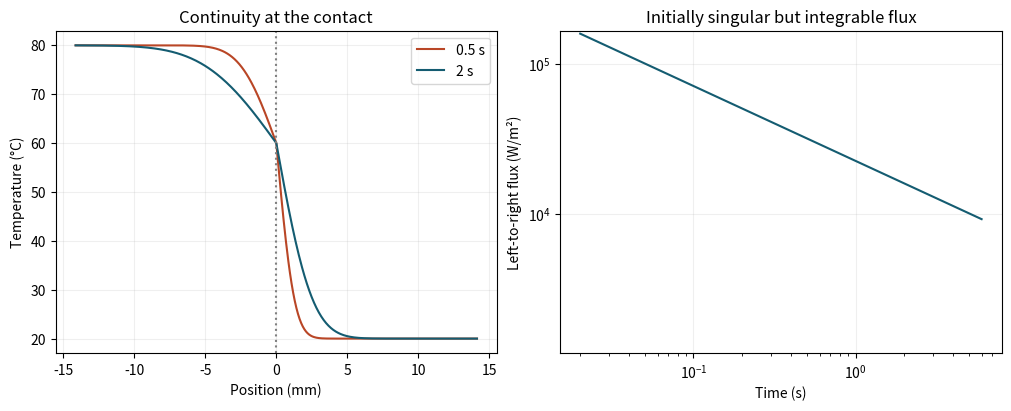

Recreate this plot in Python.
import math
import numpy as np
import matplotlib.pyplot as plt

k_left, k_right=4.,1.            # W/(m K)
capacity_left,capacity_right=1e6,1e6  # volumetric heat capacities, J/(m³ K)
time=2.                           # seconds
TL,TR=80.,20.                     # degrees Celsius
assert min(k_left,k_right,capacity_left,capacity_right,time)>0
al,ar=k_left/capacity_left,k_right/capacity_right
el,er=np.sqrt(k_left*capacity_left),np.sqrt(k_right*capacity_right)
contact=(el*TL+er*TR)/(el+er)
erf=np.vectorize(math.erf,otypes=[float])
def temperature(x,t):
    return np.where(x<=0,contact+(TL-contact)*erf(-x/(2*np.sqrt(al*t))),
                    contact+(TR-contact)*erf(x/(2*np.sqrt(ar*t))))
def q(t):
    return el*er/(el+er)*(TL-TR)/np.sqrt(np.pi*t)
Q=2*q(time)*time
print(f"Interface {contact:.3f} °C; flux at t = {time:g} s: {q(time):.2f} W/m²; transferred {Q:.2f} J/m²")
assert np.isclose(el*(TL-contact),er*(contact-TR))

fig,(profile,flux)=plt.subplots(1,2,figsize=(10,4),layout="constrained")
width=5*np.sqrt(max(al,ar)*time)
x=np.linspace(-width,width,501)
for t,c in [(time/4,"#b94626"),(time,"#145c71")]:
    profile.plot(1000*x,temperature(x,t),color=c,label=f"{t:g} s")
profile.axvline(0,color="grey",ls=":")
profile.set(xlabel="Position (mm)",ylabel="Temperature (°C)",title="Continuity at the contact")
profile.legend()
tt=np.geomspace(.01*time,3*time,150)
flux.plot(tt,q(tt),color="#145c71")
flux.set_xscale("log")
if TL != TR: flux.set_yscale("symlog",linthresh=np.min(abs(q(tt)))/4)
flux.set(xlabel="Time (s)",ylabel="Left-to-right flux (W/m²)",title="Initially singular but integrable flux")
for ax in (profile,flux):ax.grid(alpha=.2)
plt.show()

l=np.linspace(-12*np.sqrt(al*time),0,3001)
r=np.linspace(0,12*np.sqrt(ar*time),3001)
def trapezoid(values,grid):
    return np.sum((values[:-1]+values[1:])*np.diff(grid)/2)
lost=capacity_left*trapezoid(TL-temperature(l,time),l)
gained=capacity_right*trapezoid(temperature(r,time)-TR,r)
assert np.isclose(lost,Q,rtol=1e-6) and np.isclose(gained,Q,rtol=1e-6)
print("Spatial energy integrals:",lost,gained,"J/m²")
